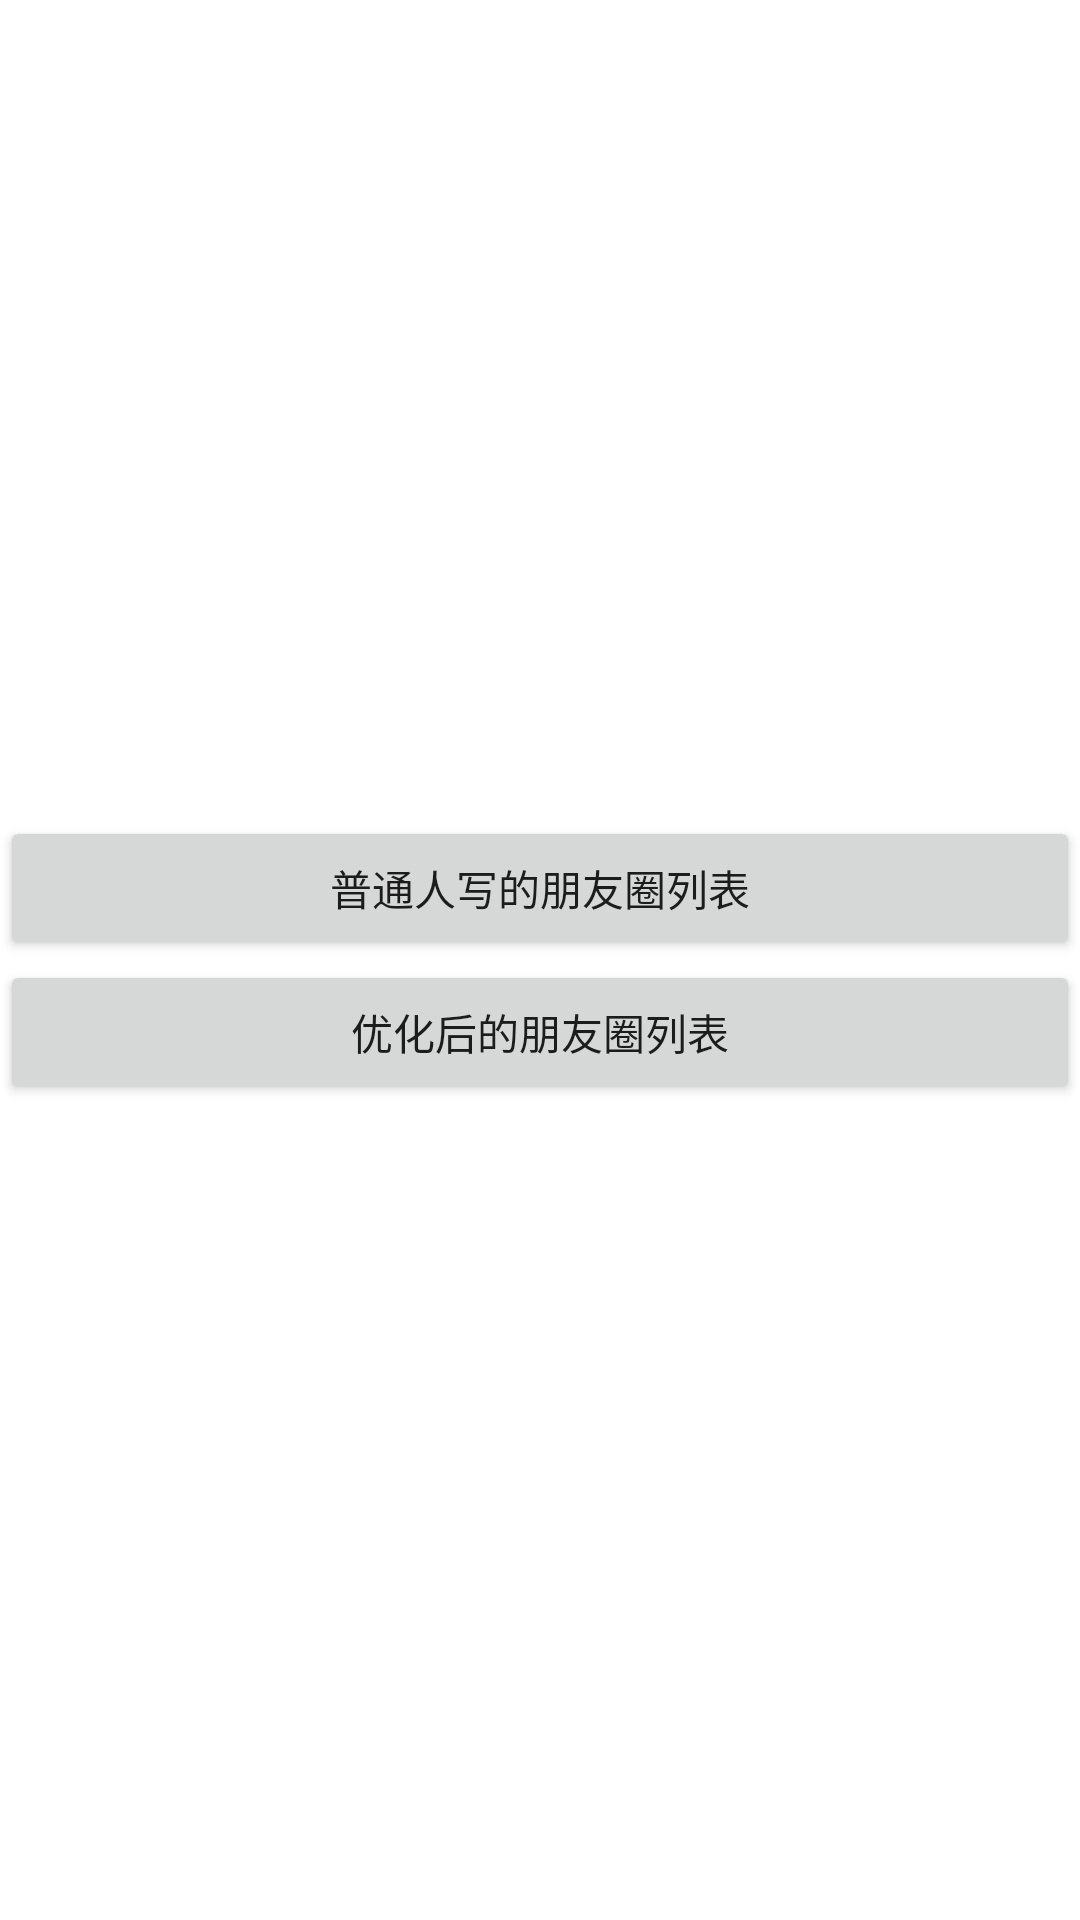

Reconstruct the res/layout file that produces this screen, plus the resources it refers to.
<!-- AndroidManifest.xml: application theme AppTheme -->
<!-- res/layout/activity_root.xml -->
<?xml version="1.0" encoding="utf-8"?>
<LinearLayout xmlns:android="http://schemas.android.com/apk/res/android"
    xmlns:app="http://schemas.android.com/apk/res-auto"
    xmlns:tools="http://schemas.android.com/tools"
    android:orientation="vertical"
    android:gravity="center"
    android:layout_width="match_parent"
    android:layout_height="match_parent">

    <Button
        android:id="@+id/to_dialog_btn"
        android:layout_width="match_parent"
        android:layout_height="wrap_content"
        android:padding="12dp"
        android:text="普通人写的朋友圈列表"/>

    <Button
        android:id="@+id/to_decorView_btn"
        android:layout_width="match_parent"
        android:layout_height="wrap_content"
        android:padding="12dp"
        android:text="优化后的朋友圈列表"
        app:layout_constraintTop_toBottomOf="@+id/to_dialog_btn"/>

</LinearLayout>
<!-- resources referenced by this layout -->
<resources>
  <style name="AppTheme" parent="Theme.MaterialComponents.DayNight.NoActionBar">
          
          <item name="colorPrimary">@color/red_color</item>
          
          <item name="colorPrimaryDark">@color/white</item>
  
          
          <item name="materialButtonStyle">@style/App.Button</item>
  
      </style>
  <color name="red_color">#FE6766</color>
  <color name="white">#FFFFFFFF</color>
  <style name="App.Button" parent="@style/Widget.MaterialComponents.Button">
          <item name="android:paddingLeft">3dp</item>
          <item name="android:paddingRight">3dp</item>
          <item name="android:paddingTop">3dp</item>
          <item name="android:paddingBottom">3dp</item>
          <item name="android:minHeight">0dip</item>
          <item name="android:minWidth">0dip</item>
      </style>
</resources>
